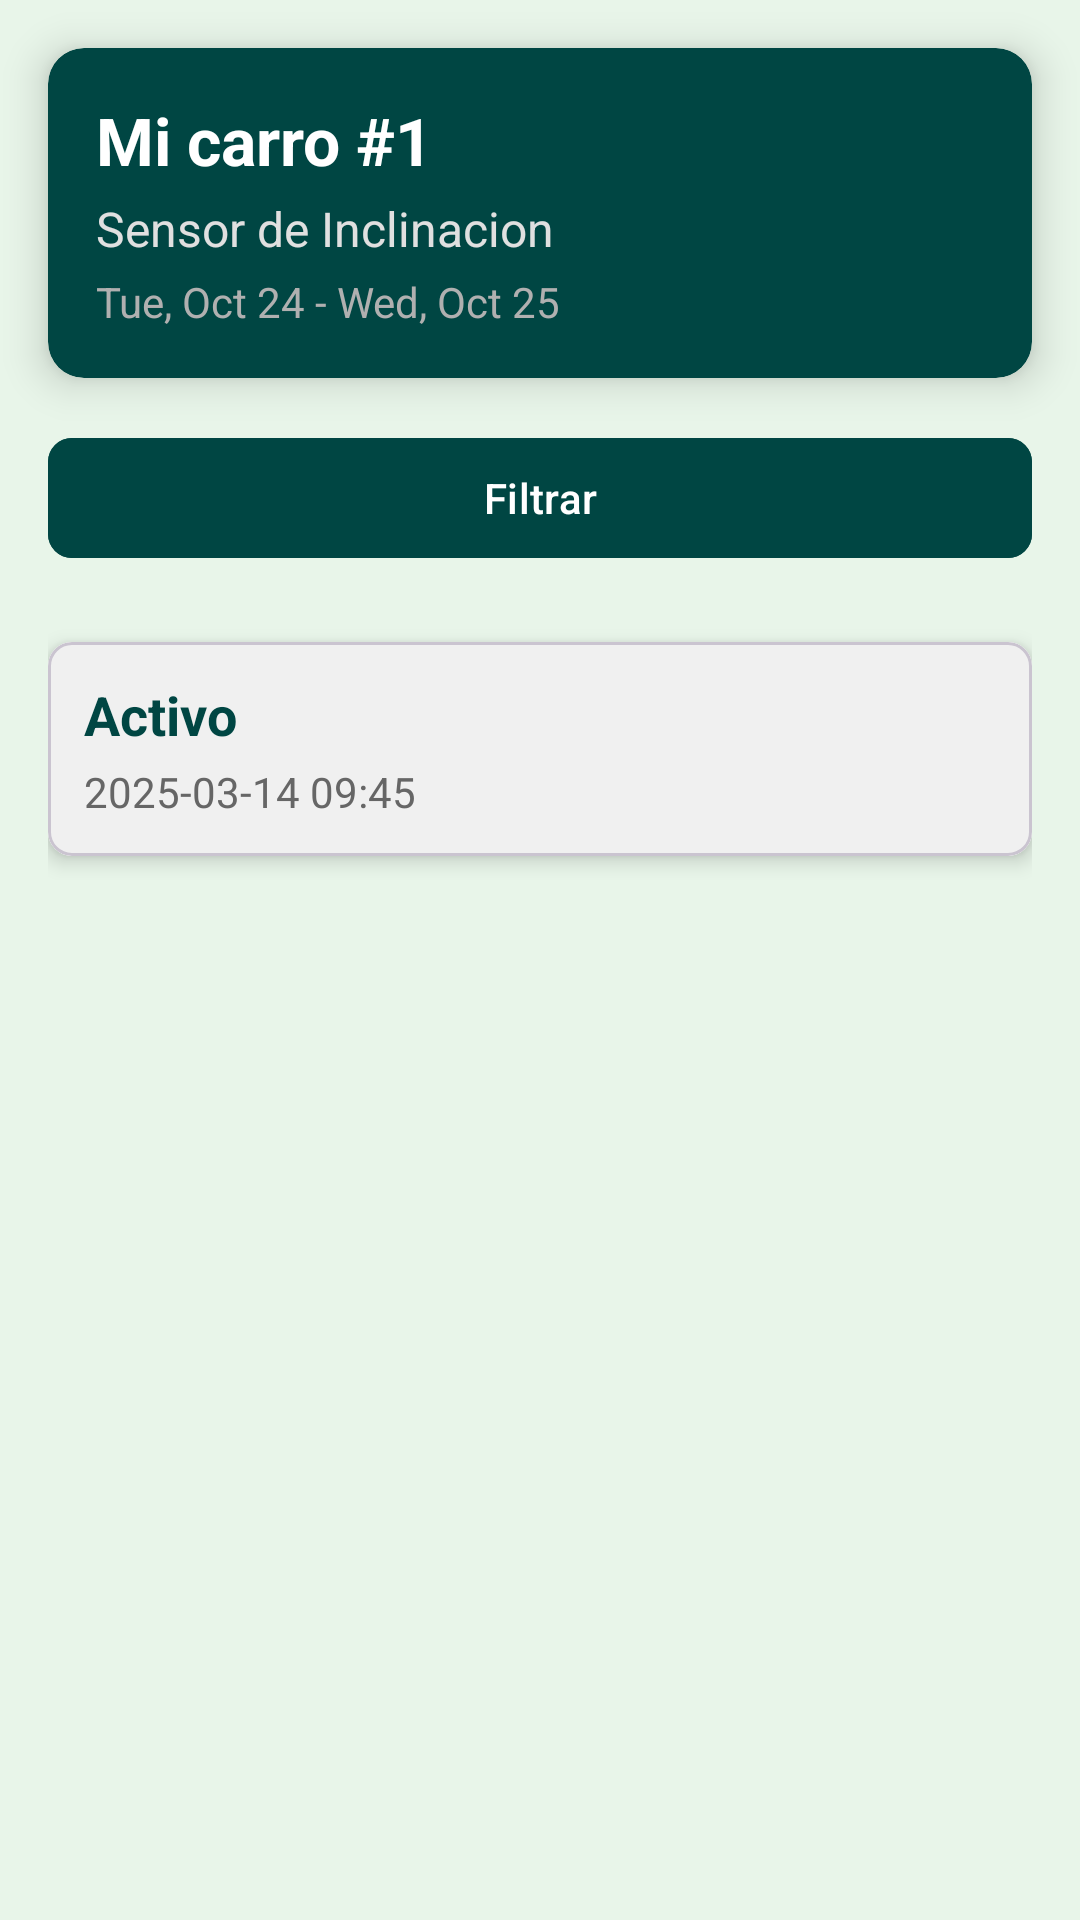

Layout XML and referenced resources for this Android screen:
<!-- AndroidManifest.xml: application theme Theme.Pathfinder_client -->
<!-- res/layout/activity_inclination.xml -->
<?xml version="1.0" encoding="utf-8"?>
<androidx.constraintlayout.widget.ConstraintLayout
    xmlns:android="http://schemas.android.com/apk/res/android"
    xmlns:app="http://schemas.android.com/apk/res-auto"
    xmlns:tools="http://schemas.android.com/tools"
    android:layout_width="match_parent"
    android:layout_height="match_parent"
    android:background="#E8F5E9">

    <androidx.cardview.widget.CardView
        android:id="@+id/card_main_container"
        android:layout_width="match_parent"
        android:layout_height="wrap_content"
        android:layout_margin="16dp"
        app:cardCornerRadius="12dp"
        app:cardElevation="8dp"
        app:layout_constraintTop_toTopOf="parent"
        app:layout_constraintStart_toStartOf="parent"
        app:layout_constraintEnd_toEndOf="parent"
        android:backgroundTint="#004643">

        <LinearLayout
            android:layout_width="match_parent"
            android:layout_height="wrap_content"
            android:orientation="vertical"
            android:padding="16dp">

            <TextView
                android:id="@+id/tv_car_title"
                android:layout_width="wrap_content"
                android:layout_height="wrap_content"
                android:text="Mi carro #1"
                android:textColor="#FFFFFF"
                android:textSize="22sp"
                android:textStyle="bold"/>

            <TextView
                android:id="@+id/tv_sensor_type"
                android:layout_width="wrap_content"
                android:layout_height="wrap_content"
                android:text="Sensor de Inclinacion"
                android:textColor="#E0E0E0"
                android:textSize="16sp"
                android:layout_marginTop="4dp"/>

            <TextView
                android:id="@+id/tv_date_range"
                android:layout_width="wrap_content"
                android:layout_height="wrap_content"
                android:text="Tue, Oct 24 - Wed, Oct 25"
                android:textColor="#B0B0B0"
                android:textSize="14sp"
                android:layout_marginTop="4dp"/>

        </LinearLayout>
    </androidx.cardview.widget.CardView>

    <com.google.android.material.button.MaterialButton
        android:id="@+id/btn_filter"
        android:layout_width="match_parent"
        android:layout_height="wrap_content"
        android:layout_marginHorizontal="16dp"
        android:layout_marginTop="16dp"
        android:backgroundTint="#004643"
        android:text="Filtrar"
        android:textColor="#FFFFFF"
        app:cornerRadius="8dp"
        app:layout_constraintEnd_toEndOf="parent"
        app:layout_constraintHorizontal_bias="0.0"
        app:layout_constraintStart_toStartOf="parent"
        app:layout_constraintTop_toBottomOf="@id/card_main_container" />

    <ScrollView
        android:layout_width="match_parent"
        android:layout_height="0dp"
        android:layout_marginHorizontal="16dp"
        android:layout_marginTop="16dp"
        app:layout_constraintTop_toBottomOf="@id/btn_filter"
        app:layout_constraintBottom_toBottomOf="parent"
        android:layout_marginBottom="16dp">

        <LinearLayout
            android:id="@+id/layout_sensor_readings"
            android:layout_width="match_parent"
            android:layout_height="wrap_content"
            android:orientation="vertical">

            <com.google.android.material.card.MaterialCardView
                android:layout_width="match_parent"
                android:layout_height="wrap_content"
                android:layout_marginBottom="8dp"
                app:cardCornerRadius="8dp"
                app:cardElevation="4dp"/>

            <com.google.android.material.card.MaterialCardView
                android:layout_width="match_parent"
                android:layout_height="wrap_content"
                android:layout_marginBottom="8dp"
                app:cardCornerRadius="8dp"
                app:cardElevation="4dp">

                <LinearLayout
                    android:layout_width="match_parent"
                    android:layout_height="wrap_content"
                    android:orientation="vertical"
                    android:padding="12dp"
                    android:background="#F0F0F0">

                    <TextView
                        android:id="@+id/tv_reading_2"
                        android:layout_width="match_parent"
                        android:layout_height="wrap_content"
                        android:text="Activo"
                        android:textColor="#004643"
                        android:textSize="18sp"
                        android:textStyle="bold"/>

                    <TextView
                        android:layout_width="match_parent"
                        android:layout_height="wrap_content"
                        android:text="2025-03-14 09:45"
                        android:textColor="#666666"
                        android:layout_marginTop="4dp"/>
                </LinearLayout>
            </com.google.android.material.card.MaterialCardView>

            <com.google.android.material.card.MaterialCardView
                android:layout_width="match_parent"
                android:layout_height="wrap_content"
                app:cardCornerRadius="8dp"
                app:cardElevation="4dp"/>

        </LinearLayout>
    </ScrollView>

</androidx.constraintlayout.widget.ConstraintLayout>
<!-- resources referenced by this layout -->
<resources>
  <style name="Theme.Pathfinder_client" parent="Base.Theme.Pathfinder_client" />
  <style name="Base.Theme.Pathfinder_client" parent="Theme.Material3.DayNight.NoActionBar">
          
          
      </style>
</resources>
